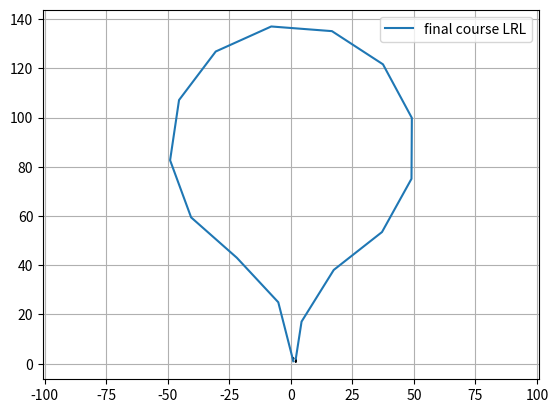

Recreate this plot in Python.
import math

import matplotlib.pyplot as plt
import numpy as np
from scipy.spatial.transform import Rotation as Rot

show_animation = True


def mod2pi(theta):
    return theta - 2.0 * math.pi * math.floor(theta / 2.0 / math.pi)


def pi_2_pi(angle):
    return (angle + math.pi) % (2 * math.pi) - math.pi


def left_straight_left(alpha, beta, d):
    sa = math.sin(alpha)
    sb = math.sin(beta)
    ca = math.cos(alpha)
    cb = math.cos(beta)
    c_ab = math.cos(alpha - beta)

    tmp0 = d + sa - sb

    mode = ["L", "S", "L"]
    p_squared = 2 + (d * d) - (2 * c_ab) + (2 * d * (sa - sb))
    if p_squared < 0:
        return None, None, None, mode
    tmp1 = math.atan2((cb - ca), tmp0)
    t = mod2pi(-alpha + tmp1)
    p = math.sqrt(p_squared)
    q = mod2pi(beta - tmp1)

    return t, p, q, mode


def right_straight_right(alpha, beta, d):
    sa = math.sin(alpha)
    sb = math.sin(beta)
    ca = math.cos(alpha)
    cb = math.cos(beta)
    c_ab = math.cos(alpha - beta)

    tmp0 = d - sa + sb
    mode = ["R", "S", "R"]
    p_squared = 2 + (d * d) - (2 * c_ab) + (2 * d * (sb - sa))
    if p_squared < 0:
        return None, None, None, mode
    tmp1 = math.atan2((ca - cb), tmp0)
    t = mod2pi(alpha - tmp1)
    p = math.sqrt(p_squared)
    q = mod2pi(-beta + tmp1)

    return t, p, q, mode


def left_straight_right(alpha, beta, d):
    sa = math.sin(alpha)
    sb = math.sin(beta)
    ca = math.cos(alpha)
    cb = math.cos(beta)
    c_ab = math.cos(alpha - beta)

    p_squared = -2 + (d * d) + (2 * c_ab) + (2 * d * (sa + sb))
    mode = ["L", "S", "R"]
    if p_squared < 0:
        return None, None, None, mode
    p = math.sqrt(p_squared)
    tmp2 = math.atan2((-ca - cb), (d + sa + sb)) - math.atan2(-2.0, p)
    t = mod2pi(-alpha + tmp2)
    q = mod2pi(-mod2pi(beta) + tmp2)

    return t, p, q, mode


def right_straight_left(alpha, beta, d):
    sa = math.sin(alpha)
    sb = math.sin(beta)
    ca = math.cos(alpha)
    cb = math.cos(beta)
    c_ab = math.cos(alpha - beta)

    p_squared = (d * d) - 2 + (2 * c_ab) - (2 * d * (sa + sb))
    mode = ["R", "S", "L"]
    if p_squared < 0:
        return None, None, None, mode
    p = math.sqrt(p_squared)
    tmp2 = math.atan2((ca + cb), (d - sa - sb)) - math.atan2(2.0, p)
    t = mod2pi(alpha - tmp2)
    q = mod2pi(beta - tmp2)

    return t, p, q, mode


def right_left_right(alpha, beta, d):
    sa = math.sin(alpha)
    sb = math.sin(beta)
    ca = math.cos(alpha)
    cb = math.cos(beta)
    c_ab = math.cos(alpha - beta)

    mode = ["R", "L", "R"]
    tmp_rlr = (6.0 - d * d + 2.0 * c_ab + 2.0 * d * (sa - sb)) / 8.0
    if abs(tmp_rlr) > 1.0:
        return None, None, None, mode

    p = mod2pi(2 * math.pi - math.acos(tmp_rlr))
    t = mod2pi(alpha - math.atan2(ca - cb, d - sa + sb) + mod2pi(p / 2.0))
    q = mod2pi(alpha - beta - t + mod2pi(p))
    return t, p, q, mode


def left_right_left(alpha, beta, d):
    sa = math.sin(alpha)
    sb = math.sin(beta)
    ca = math.cos(alpha)
    cb = math.cos(beta)
    c_ab = math.cos(alpha - beta)

    mode = ["L", "R", "L"]
    tmp_lrl = (6.0 - d * d + 2.0 * c_ab + 2.0 * d * (- sa + sb)) / 8.0
    if abs(tmp_lrl) > 1:
        return None, None, None, mode
    p = mod2pi(2 * math.pi - math.acos(tmp_lrl))
    t = mod2pi(-alpha - math.atan2(ca - cb, d + sa - sb) + p / 2.0)
    q = mod2pi(mod2pi(beta) - alpha - t + mod2pi(p))

    return t, p, q, mode


def dubins_path_planning_from_origin(end_x, end_y, end_yaw, curvature,
                                     step_size):
    dx = end_x
    dy = end_y
    D = math.hypot(dx, dy)
    d = D * curvature

    theta = mod2pi(math.atan2(dy, dx))
    alpha = mod2pi(- theta)
    beta = mod2pi(end_yaw - theta)

    planners = [left_straight_left, right_straight_right, left_straight_right,
                right_straight_left, right_left_right,
                left_right_left]

    best_cost = float("inf")
    bt, bp, bq, best_mode = None, None, None, None

    for planner in planners:
        t, p, q, mode = planner(alpha, beta, d)
        if t is None:
            continue

        cost = (abs(t) + abs(p) + abs(q))
        if best_cost > cost:
            bt, bp, bq, best_mode = t, p, q, mode
            best_cost = cost
    lengths = [bt, bp, bq]

    x_list, y_list, yaw_list, directions = generate_local_course(
        sum(lengths), lengths, best_mode, curvature, step_size)

    return x_list, y_list, yaw_list, best_mode, best_cost


def interpolate(ind, length, mode, max_curvature, origin_x, origin_y,
                origin_yaw, path_x, path_y, path_yaw, directions):
    if mode == "S":
        path_x[ind] = origin_x + length / max_curvature * math.cos(origin_yaw)
        path_y[ind] = origin_y + length / max_curvature * math.sin(origin_yaw)
        path_yaw[ind] = origin_yaw
    else:  # curve
        ldx = math.sin(length) / max_curvature
        ldy = 0.0
        if mode == "L":  # left turn
            ldy = (1.0 - math.cos(length)) / max_curvature
        elif mode == "R":  # right turn
            ldy = (1.0 - math.cos(length)) / -max_curvature
        gdx = math.cos(-origin_yaw) * ldx + math.sin(-origin_yaw) * ldy
        gdy = -math.sin(-origin_yaw) * ldx + math.cos(-origin_yaw) * ldy
        path_x[ind] = origin_x + gdx
        path_y[ind] = origin_y + gdy

    if mode == "L":  # left turn
        path_yaw[ind] = origin_yaw + length
    elif mode == "R":  # right turn
        path_yaw[ind] = origin_yaw - length

    if length > 0.0:
        directions[ind] = 1
    else:
        directions[ind] = -1

    return path_x, path_y, path_yaw, directions


def dubins_path_planning(s_x, s_y, s_yaw, g_x, g_y, g_yaw, c, step_size=0.5):
    """
    Dubins path planner
    input:
        s_x x position of start point [m]
        s_y y position of start point [m]
        s_yaw yaw angle of start point [rad]
        g_x x position of end point [m]
        g_y y position of end point [m]
        g_yaw yaw angle of end point [rad]
        c curvature [1/m]
    """

    g_x = g_x - s_x
    g_y = g_y - s_y

    l_rot = Rot.from_euler('z', s_yaw).as_matrix()[0:2, 0:2]
    le_xy = np.stack([g_x, g_y]).T @ l_rot
    le_yaw = g_yaw - s_yaw

    lp_x, lp_y, lp_yaw, mode, lengths = dubins_path_planning_from_origin(
        le_xy[0], le_xy[1], le_yaw, c, step_size)

    rot = Rot.from_euler('z', -s_yaw).as_matrix()[0:2, 0:2]
    converted_xy = np.stack([lp_x, lp_y]).T @ rot
    x_list = converted_xy[:, 0] + s_x
    y_list = converted_xy[:, 1] + s_y
    yaw_list = [pi_2_pi(i_yaw + s_yaw) for i_yaw in lp_yaw]

    return x_list, y_list, yaw_list, mode, lengths


def generate_local_course(total_length, lengths, mode, max_curvature,
                          step_size):
    n_point = math.trunc(total_length / step_size) + len(lengths) + 4

    path_x = [0.0 for _ in range(n_point)]
    path_y = [0.0 for _ in range(n_point)]
    path_yaw = [0.0 for _ in range(n_point)]
    directions = [0.0 for _ in range(n_point)]
    index = 1

    if lengths[0] > 0.0:
        directions[0] = 1
    else:
        directions[0] = -1

    ll = 0.0

    for (m, l, i) in zip(mode, lengths, range(len(mode))):
        if l > 0.0:
            d = step_size
        else:
            d = -step_size

        # set origin state
        origin_x, origin_y, origin_yaw = \
            path_x[index], path_y[index], path_yaw[index]

        index -= 1
        if i >= 1 and (lengths[i - 1] * lengths[i]) > 0:
            pd = - d - ll
        else:
            pd = d - ll

        while abs(pd) <= abs(l):
            index += 1
            path_x, path_y, path_yaw, directions = interpolate(
                index, pd, m, max_curvature, origin_x, origin_y, origin_yaw,
                path_x, path_y, path_yaw, directions)
            pd += d

        ll = l - pd - d  # calc remain length

        index += 1
        path_x, path_y, path_yaw, directions = interpolate(
            index, l, m, max_curvature, origin_x, origin_y, origin_yaw,
            path_x, path_y, path_yaw, directions)

    if len(path_x) <= 1:
        return [], [], [], []

    # remove unused data
    while len(path_x) >= 1 and path_x[-1] == 0.0:
        path_x.pop()
        path_y.pop()
        path_yaw.pop()
        directions.pop()

    return path_x, path_y, path_yaw, directions


def plot_arrow(x, y, yaw, length=1.0, width=0.5, fc="r",
               ec="k"):  # pragma: no cover
    """
    Plot arrow
    """

    if not isinstance(x, float):
        for (i_x, i_y, i_yaw) in zip(x, y, yaw):
            plot_arrow(i_x, i_y, i_yaw)
    else:
        plt.arrow(x, y, length * math.cos(yaw), length * math.sin(yaw),
                  fc=fc, ec=ec, head_width=width, head_length=width)
        plt.plot(x, y)


def main():
    print("Dubins path planner sample start!!")

    start_x = 1.0  # [m]
    start_y = 1.0  # [m]
    start_yaw = np.deg2rad(90)  # [rad]

    end_x = 2.0   # [m]
    end_y =  2.0 # [m]
    end_yaw = np.deg2rad(-90.0)  # [rad]

    curvature = .02


    path_x, path_y, path_yaw, mode, path_length = dubins_path_planning(
        start_x, start_y, start_yaw,
        end_x, end_y, end_yaw, curvature)

    if show_animation:
        plt.plot(path_x, path_y, label="final course " + "".join(mode))

        # plotting
        plot_arrow(start_x, start_y, start_yaw)
        plot_arrow(end_x, end_y, end_yaw)

        plt.legend()
        plt.grid(True)
        plt.axis("equal")
        plt.show()


if __name__ == '__main__':
    main()